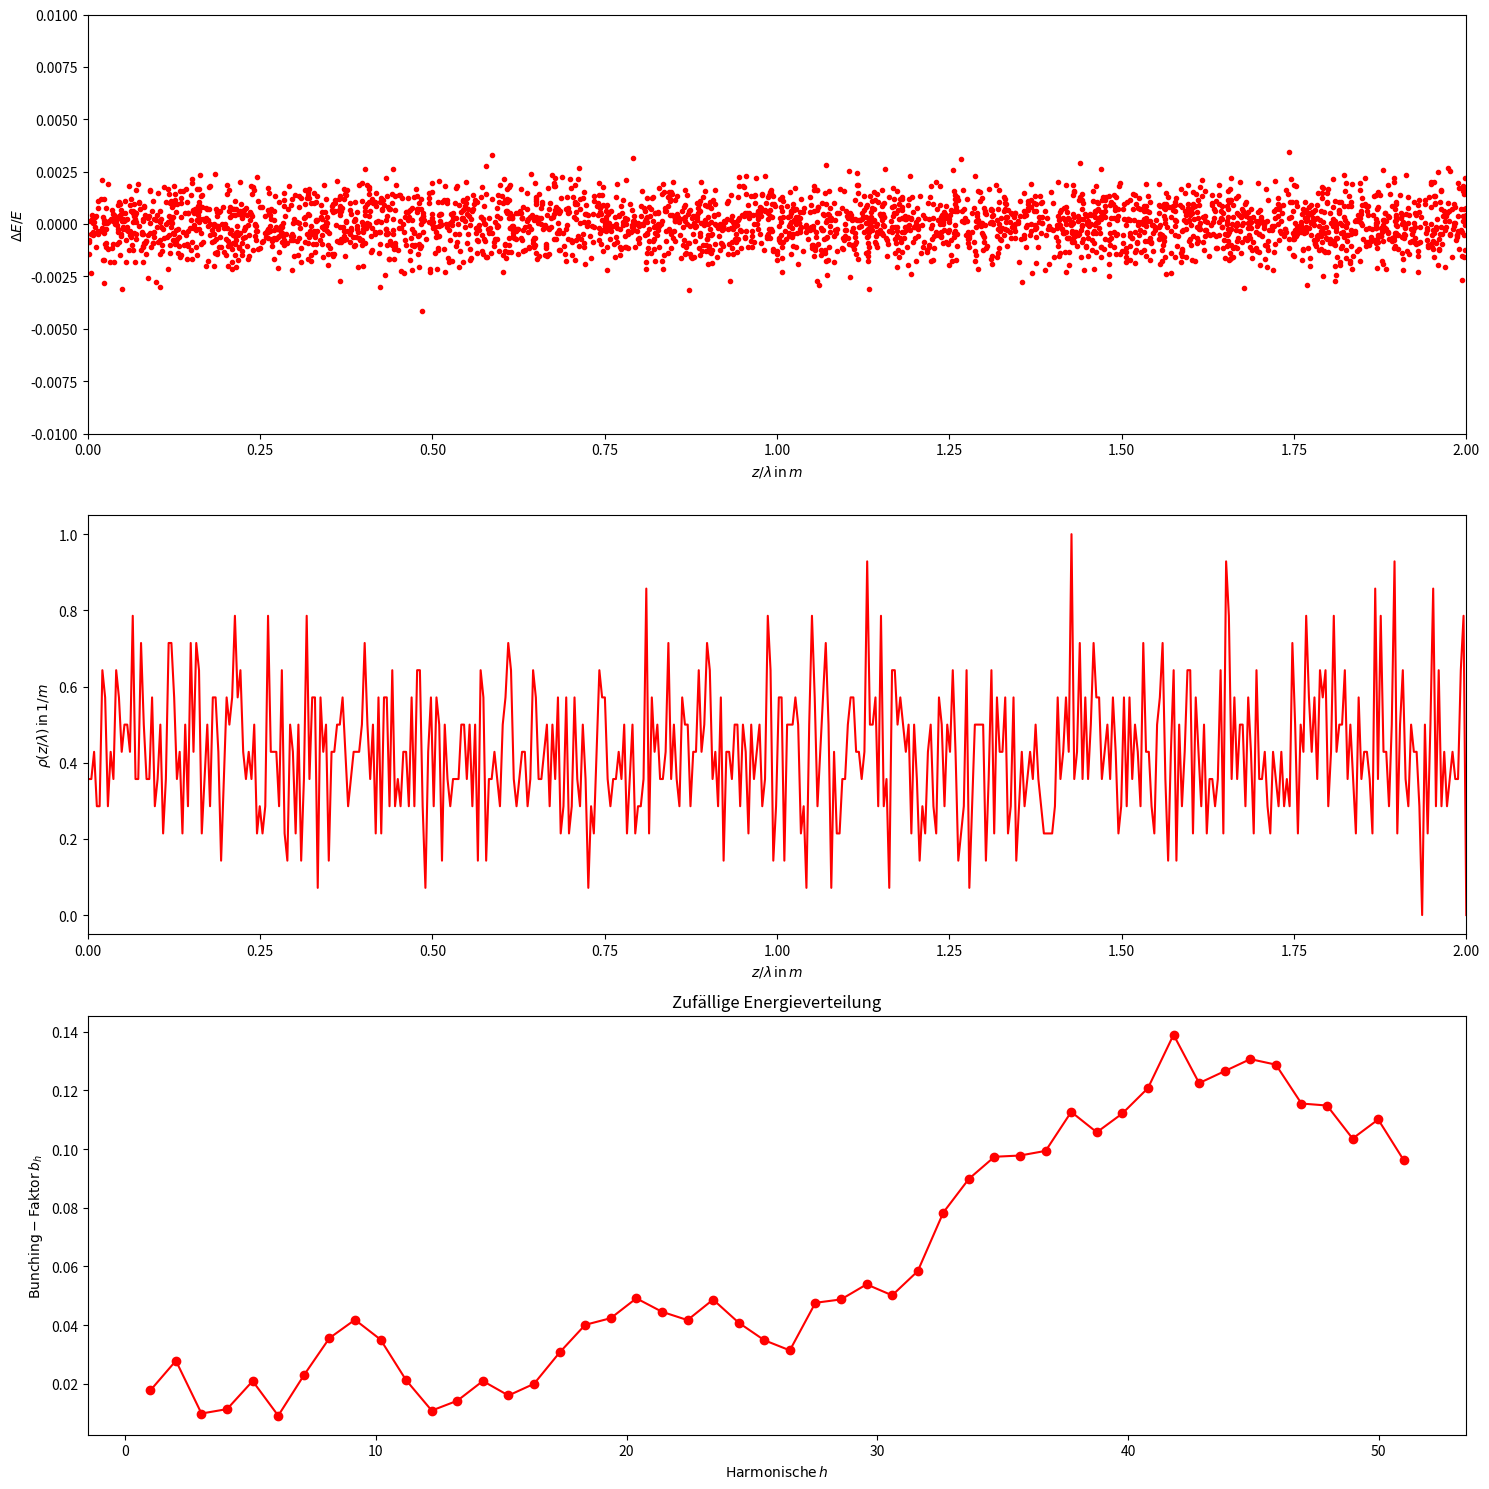
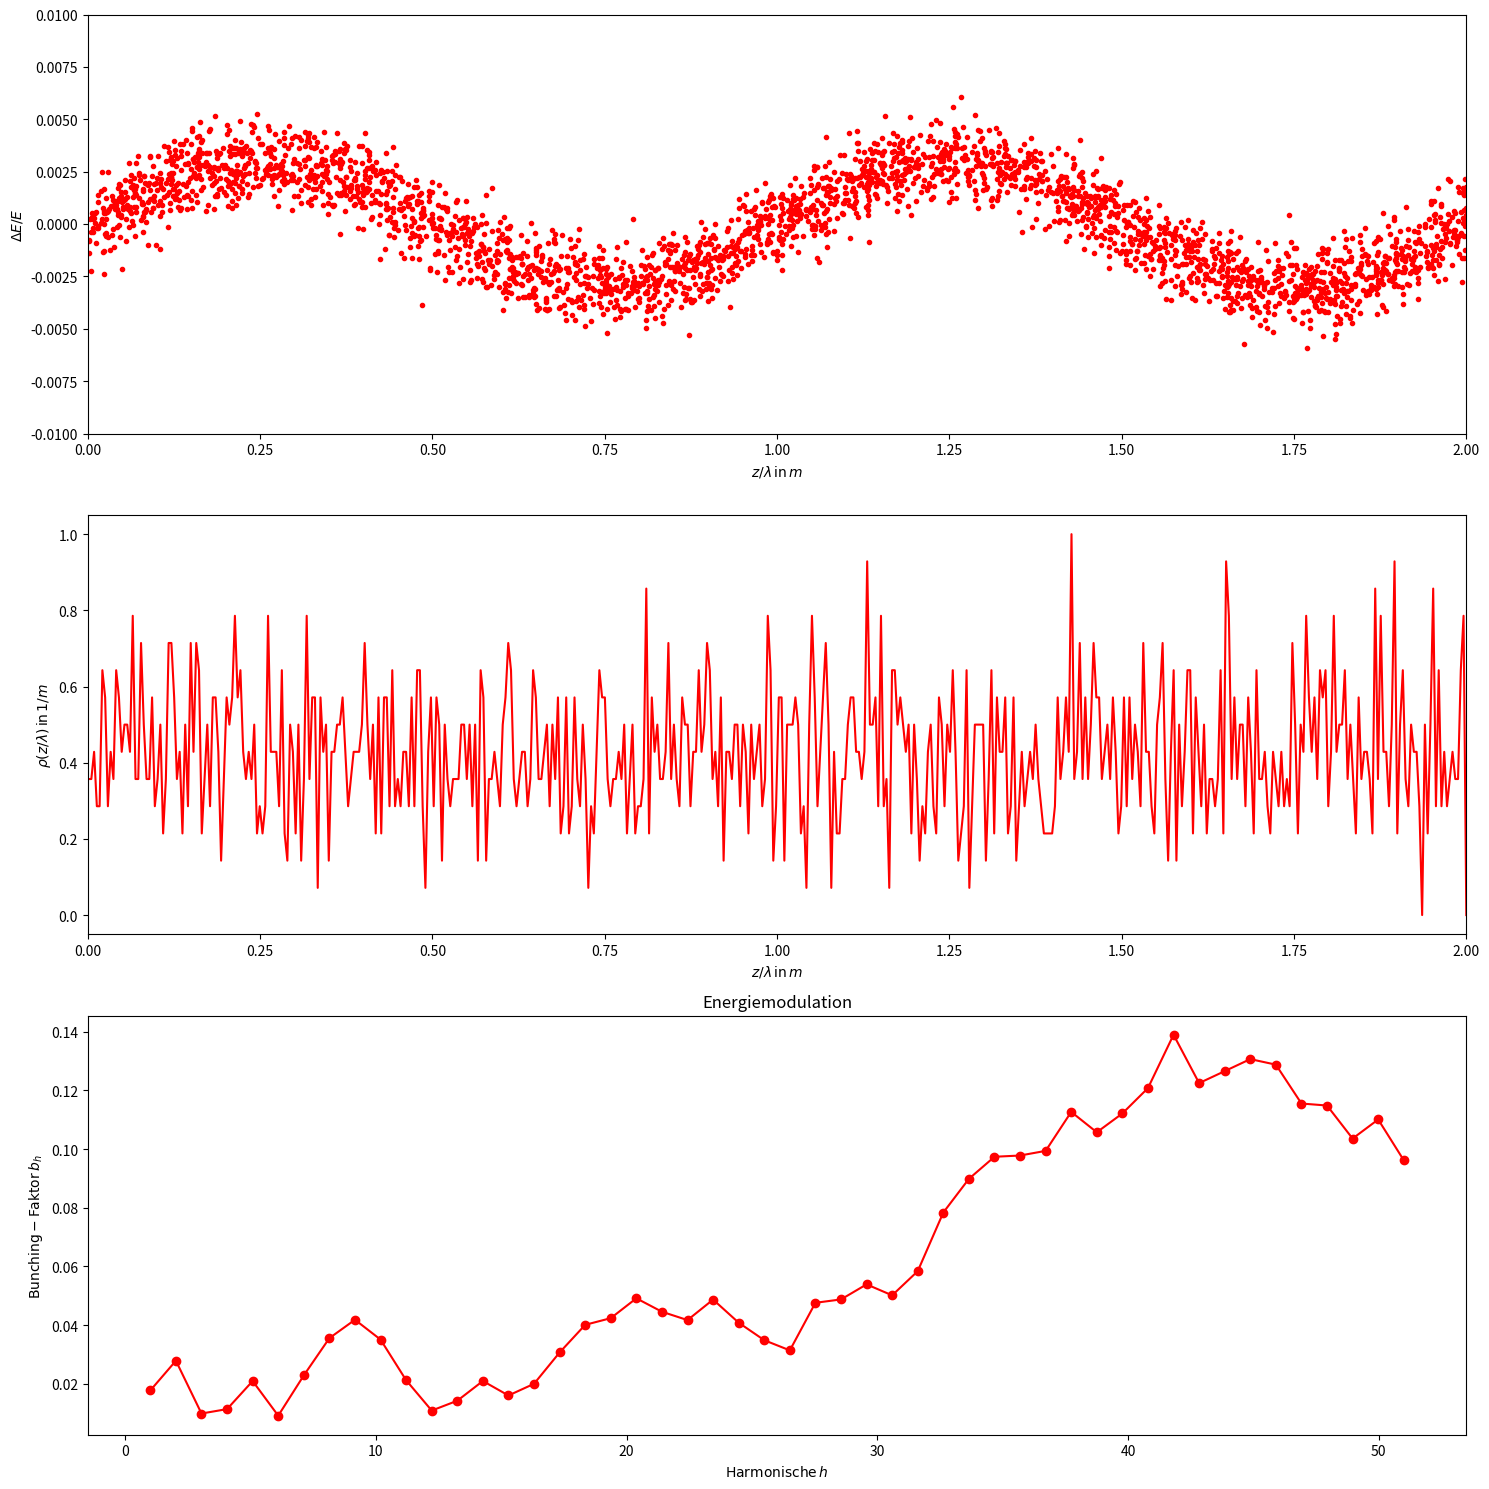
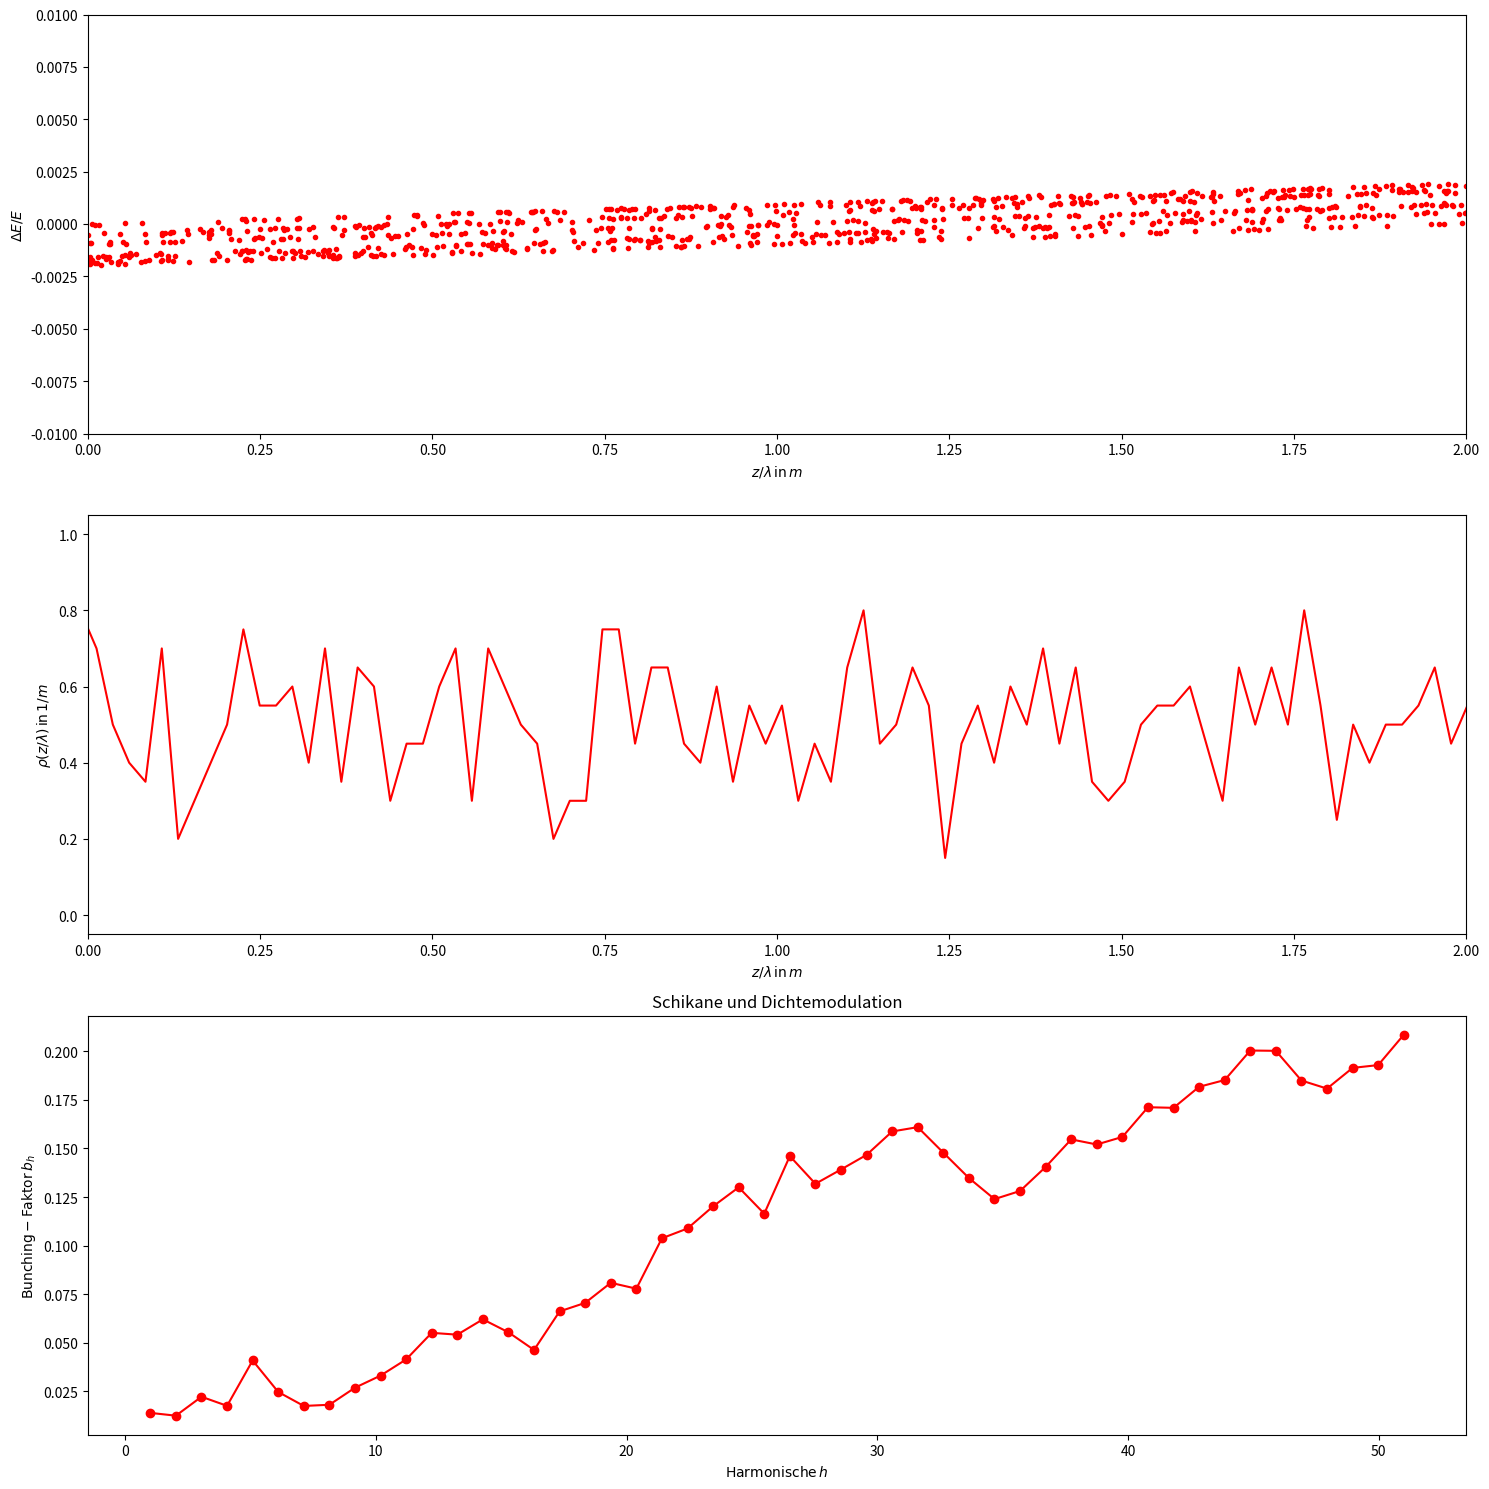
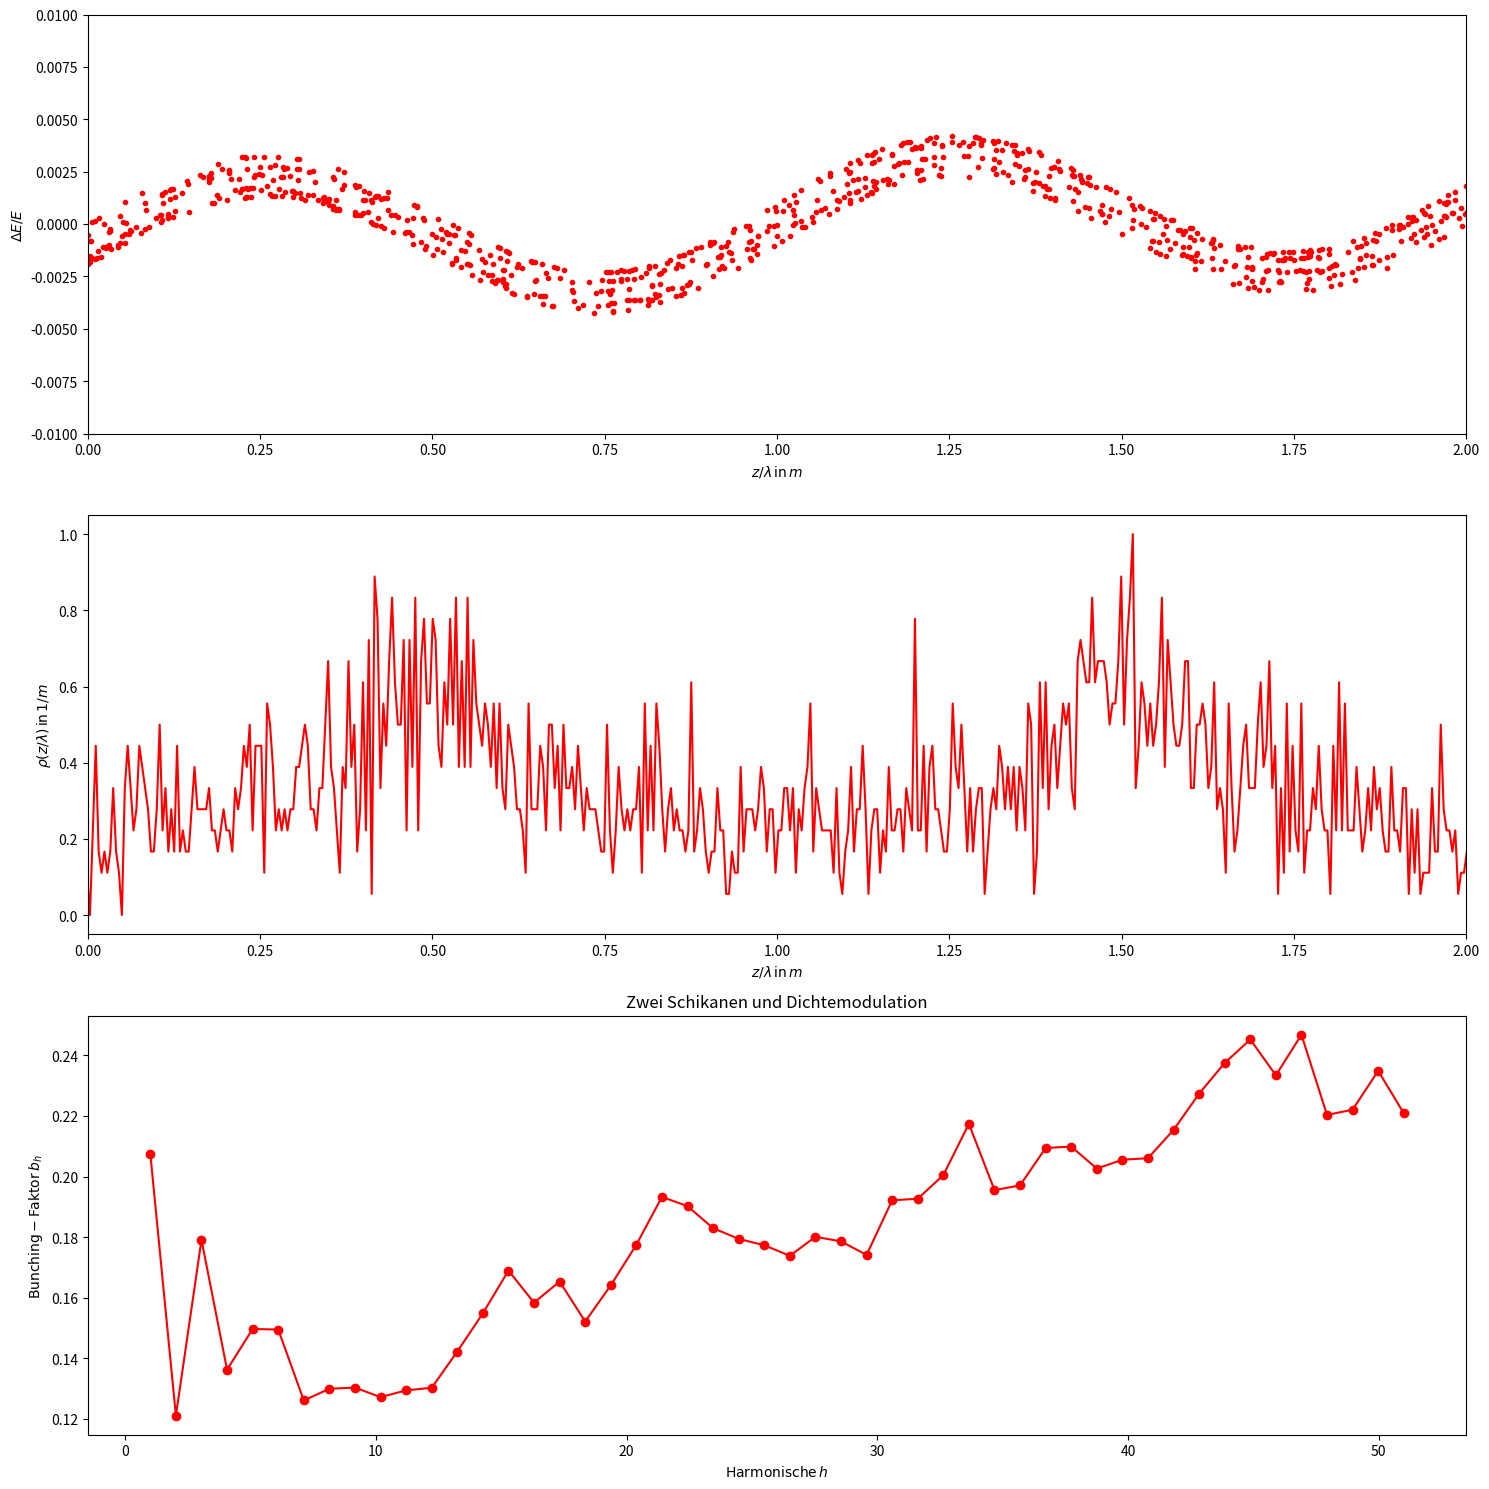

Write Python code to recreate these figures, in order.
import numpy as np 
import matplotlib.pyplot as plt 
import scipy.constants as const 
from scipy.stats import norm

import os 
if not os.path.isdir('build'):
    os.mkdir('build')

#define constants
N = 3000 #number of electrons
A = 0.003 #amplitude for 3b) 
R_56 = 1000 #matrix element for 3c) normed by λ


#define functions

#electrondensity
def rho(elektronen,resolution = 500):
    x = np.linspace(elektronen[0].min(), elektronen[0].max(), resolution)
    dichte = np.zeros(resolution)
    for i in range(resolution-1):
        dichte[i] = np.sum((elektronen[0]<x[i+1])*(elektronen[0]>x[i]))
    return np.array((x, dichte/np.max(dichte))) # shape (2, 500)

#bunching factor
def bunching(elektronen): 
    bunching_h = []
    bunching = 0
    #harmonic = np.linspace(1,51,50) #array with 50 inputs 
    #compute the bunchingfactor for the harmonics 1 to 50
    for h in range (1,51,1):   #from 1 to 50
        for i in range(1,3001,1): #from 1 to 3000
            sum_function = np.exp(1j*2*np.pi*h*elektronen[0,i-1]) #start with x_data_uniform[i-1] because its an array with indexes form 0 to 2999 with electrons[0,i] = x_data_uniform[i-1]
            bunching += sum_function 
        bunching_factor = 1/N * np.absolute(bunching) #abs() for absolute value of the exponential function
        bunching_h.append(bunching_factor)
    return bunching_h

##bunching factor
#bunching_h = []
#bunching = 0
#harmonic = np.linspace(1,51,50) #array with 50 inputs 

#compute the bunchingfactor for the harmonics 1 to 50
#for h in range (1,51,1):   #from 1 to 50
 #   for i in range(1,3001,1): #from 1 to 3000
  #      sum_function = np.exp(1j*2*np.pi*h*x_data_uniform[i-1]) #start with x_data_uniform[i-1] because its an array with indexes form 0 to 2999
   #     #print(sum_function)
    #    bunching += sum_function 
     #   #print(bunching)
   # bunching_factor = 1/N * np.absolute(bunching) #abs() for absolute value of the exponential function
   # bunching_h.append(bunching_factor)


#a)
########################################################################################################################################################################
#energy deviation
x_data_uniform = np.random.uniform(0,2,N) #random homogenous distribution of electron in longitudinal direction
y_data_normal = norm.rvs(size =N, loc=0, scale=0.001) 
#y_data_normal= np.random.normal(0, 0.001, N)
#generate normally distributed random variable using scipy.stats module's norms.rvs(); loc argument corresponds to the meean
#and scale to standard deviation and size to the number of random variates

electrons = np.array([x_data_uniform, y_data_normal]) # shape (2,3000)
#print(electrons[0,:]) 
#print(x_data_uniform)

#electrondensitiy for a)
dichte = rho(electrons) # to set in plot function

#bunchingfactor for a)
bunchingfactor = bunching(electrons)
harmonic = np.linspace(1,51,50) #array with 50 inputs
#print(bunchingfactor)

#plot DeltaE/E
fig, ax = plt.subplots(nrows=3, ncols=1,figsize=(15,15))
ax[0].scatter(x_data_uniform,y_data_normal, marker='.', color="red")
ax[0].set_ylabel(r"$ \Delta E/E$")
ax[0].set_xlabel(r"$ z/\lambda \, \mathrm{in} \, m$")
ax[0].set_xlim(0,2)
ax[0].set_ylim(-0.01,0.01)
#fig.savefig('build/normalverteilte_Elektronen_a.pdf')

#plot Elektronendichtelectron density
#fig, ax = plt.subplots(1, 1)
#ax.plot(x_data_uniform, density_electron, '-', color="red")
ax[1].plot(dichte[0], dichte[1], color="red")
ax[1].set_ylabel(r"$ \rho(z/\lambda) \, \mathrm{in} \, 1/m$")
ax[1].set_xlabel(r"$ z/\lambda \, \mathrm{in} \, m$")
ax[1].set_xlim(0,2)
#ax.set_ylim(-0.01,0.01)
#fig.savefig('build/electron_density_a.pdf')

#plot bunching factor 
#fig, ax = plt.subplots(1, 1)
ax[2].plot(harmonic, bunchingfactor, 'o-', color='red')
ax[2].set_ylabel(r"$\mathrm{Bunching-Faktor} \, b_{h}$")
ax[2].set_xlabel(r"$\mathrm{Harmonische} \, h$")
#fig.savefig('build/bunching_factor_a.pdf')

plt.title('Zufällige Energieverteilung')
plt.tight_layout()
plt.savefig('build/a.pdf')


#b)
########################################################################################################################################################################
#energy deviation
y_data_normal_sinus = y_data_normal + A*np.sin(2*np.pi*x_data_uniform) #energy of electrons is sinusoidally distributed

electrons_sinus = np.array([x_data_uniform, y_data_normal_sinus]) # shape (2,3000)

#######################################################################
#no changes from task a to b for electron density and bunching factor
#######################################################################
#electrondensity for b)
dichte_b = rho(electrons_sinus) 

#bunchingfactor for b)
bunchingfactor_b = bunching(electrons_sinus)
harmonic = np.linspace(1,51,50) #array with 50 inputs

#plot DeltaE/E
fig, ax = plt.subplots(nrows=3, ncols=1,figsize=(15,15))
ax[0].scatter(x_data_uniform,y_data_normal_sinus, marker='.', color="red")
ax[0].set_ylabel(r"$ \Delta E/E$")
ax[0].set_xlabel(r"$ z/\lambda \, \mathrm{in} \, m$")
ax[0].set_xlim(0,2)
ax[0].set_ylim(-0.01,0.01)
#fig.savefig('build/normalverteilte_Elektronen_b.pdf')

#plot electron density
#fig, ax = plt.subplots(1, 1)
ax[1].plot(dichte_b[0], dichte_b[1], '-', color="red")
ax[1].set_ylabel(r"$ \rho(z/\lambda) \, \mathrm{in} \, 1/m$")
ax[1].set_xlabel(r"$ z/\lambda \, \mathrm{in} \, m$")
ax[1].set_xlim(0,2)
#ax.set_ylim(-0.01,0.01)
#fig.savefig('build/electron_density_b.pdf')

#plot bunching factor 
#fig, ax = plt.subplots(1, 1)
ax[2].plot(harmonic, bunchingfactor_b, 'o-', color='red')
ax[2].set_ylabel(r"$\mathrm{Bunching-Faktor} \, b_{h}$")
ax[2].set_xlabel(r"$\mathrm{Harmonische} \, h$")
#fig.savefig('build/bunching_factor_b.pdf')

plt.title('Energiemodulation')
plt.tight_layout()
plt.savefig('build/b.pdf')

#c)/d)
########################################################################################################################################################################
#chicane
x_data_uniform_chicane = (x_data_uniform + y_data_normal_sinus * R_56) #path length of electrons is dependent from the energy deviation from b) (y_data_normal_sinus) 
    	                                                                #and from the transfer matrix element R_56

electrons_chicane = np.array([x_data_uniform_chicane, y_data_normal_sinus]) # shape (2,3000)

#electrondensity for c/d)
dichte_cd = rho(electrons_chicane) 

#bunchingfactor for c/d)
bunchingfactor_cd = bunching(electrons_chicane)
harmonic = np.linspace(1,51,50) #array with 50 inputs

#########################################################################
#########################################################################

#plot DeltaE/E
fig, ax = plt.subplots(nrows=3, ncols=1,figsize=(15,15))
ax[0].scatter(x_data_uniform_chicane,y_data_normal_sinus, marker='.', color="red")
ax[0].set_ylabel(r"$ \Delta E/E $")
ax[0].set_xlabel(r"$ z/\lambda \, \mathrm{in} \, m$")
ax[0].set_xlim(0,2)
ax[0].set_ylim(-0.01,0.01)
#fig.savefig('build/normalverteilte_Elektronen_d.pdf')

#plot electron density
#fig, ax = plt.subplots(1, 1)
ax[1].plot(dichte_cd[0], dichte_cd[1], '-', color="red")
ax[1].set_ylabel(r"$ \rho(z/\lambda) \, \mathrm{in} \, 1/m$")
ax[1].set_xlabel(r"$ z/\lambda \, \mathrm{in} \, m$")
ax[1].set_xlim(0,2)
#ax.set_ylim(-0.01,0.01)
#fig.savefig('build/electron_density_d.pdf')

#plot bunching factor 
#fig, ax = plt.subplots(1, 1)
ax[2].plot(harmonic, bunchingfactor_cd, 'o-', color='red')
ax[2].set_ylabel(r"$\mathrm{Bunching-Faktor} \, b_{h}$")
ax[2].set_xlabel(r"$\mathrm{Harmonische} \, h$")
#fig.savefig('build/bunching_factor_d.pdf')

plt.title('Schikane und Dichtemodulation')
plt.tight_layout()
plt.savefig('build/cd.pdf')

#e)/f)
########################################################################################################################################################################
#energy deviation
y_data_normal_sinus_sinus = y_data_normal_sinus + A*np.sin(2*np.pi*x_data_uniform_chicane) # modulation of electrons' energy is sinusoidally distributed

x_data_uniform_chicane_new = (x_data_uniform + y_data_normal_sinus * 25) # with new R_56 value (25) to cause a density modulation with high harmonics of the laser's wave length
electrons_sinus_sinus = np.array([x_data_uniform_chicane_new, y_data_normal_sinus_sinus])

#electrondensity for e/f)
dichte_ef = rho(electrons_sinus_sinus) 

#bunching factor for e/f)
bunchingfactor_ef = bunching(electrons_sinus_sinus)
harmonic = np.linspace(1,51,50) #array with 50 inputs

#########################################################################
#########################################################################

#plot DeltaE/E
fig, ax = plt.subplots(nrows=3, ncols=1,figsize=(15,15))
ax[0].scatter(x_data_uniform_chicane,y_data_normal_sinus_sinus, marker='.', color="red")
ax[0].set_ylabel(r"$ \Delta E/E$")
ax[0].set_xlabel(r"$ z/\lambda \, \mathrm{in} \, m$")
ax[0].set_xlim(0,2)
ax[0].set_ylim(-0.01,0.01)
#fig.savefig('build/normalverteilte_Elektronen_fR1000.pdf')

#plot Elektronendichtelectron density
#fig, ax = plt.subplots(1, 1)
ax[1].plot(dichte_ef[0], dichte_ef[1], '-', color="red")
ax[1].set_ylabel(r"$ \rho(z/\lambda) \, \mathrm{in} \, 1/m$")
ax[1].set_xlabel(r"$ z/\lambda \, \mathrm{in} \, m$")
ax[1].set_xlim(0,2)
#ax.set_ylim(-0.01,0.01)
#fig.savefig('build/electron_density_fR1000.pdf')

#plot bunching factor 
#fig, ax = plt.subplots(1, 1)
ax[2].plot(harmonic, bunchingfactor_ef, 'o-', color='red')
ax[2].set_ylabel(r"$\mathrm{Bunching-Faktor} \, b_{h}$")
ax[2].set_xlabel(r"$\mathrm{Harmonische} \, h$")
#fig.savefig('build/bunching_factor_fR1000.pdf')

plt.title('Zwei Schikanen und Dichtemodulation')
plt.tight_layout()
plt.savefig('build/ef.pdf')